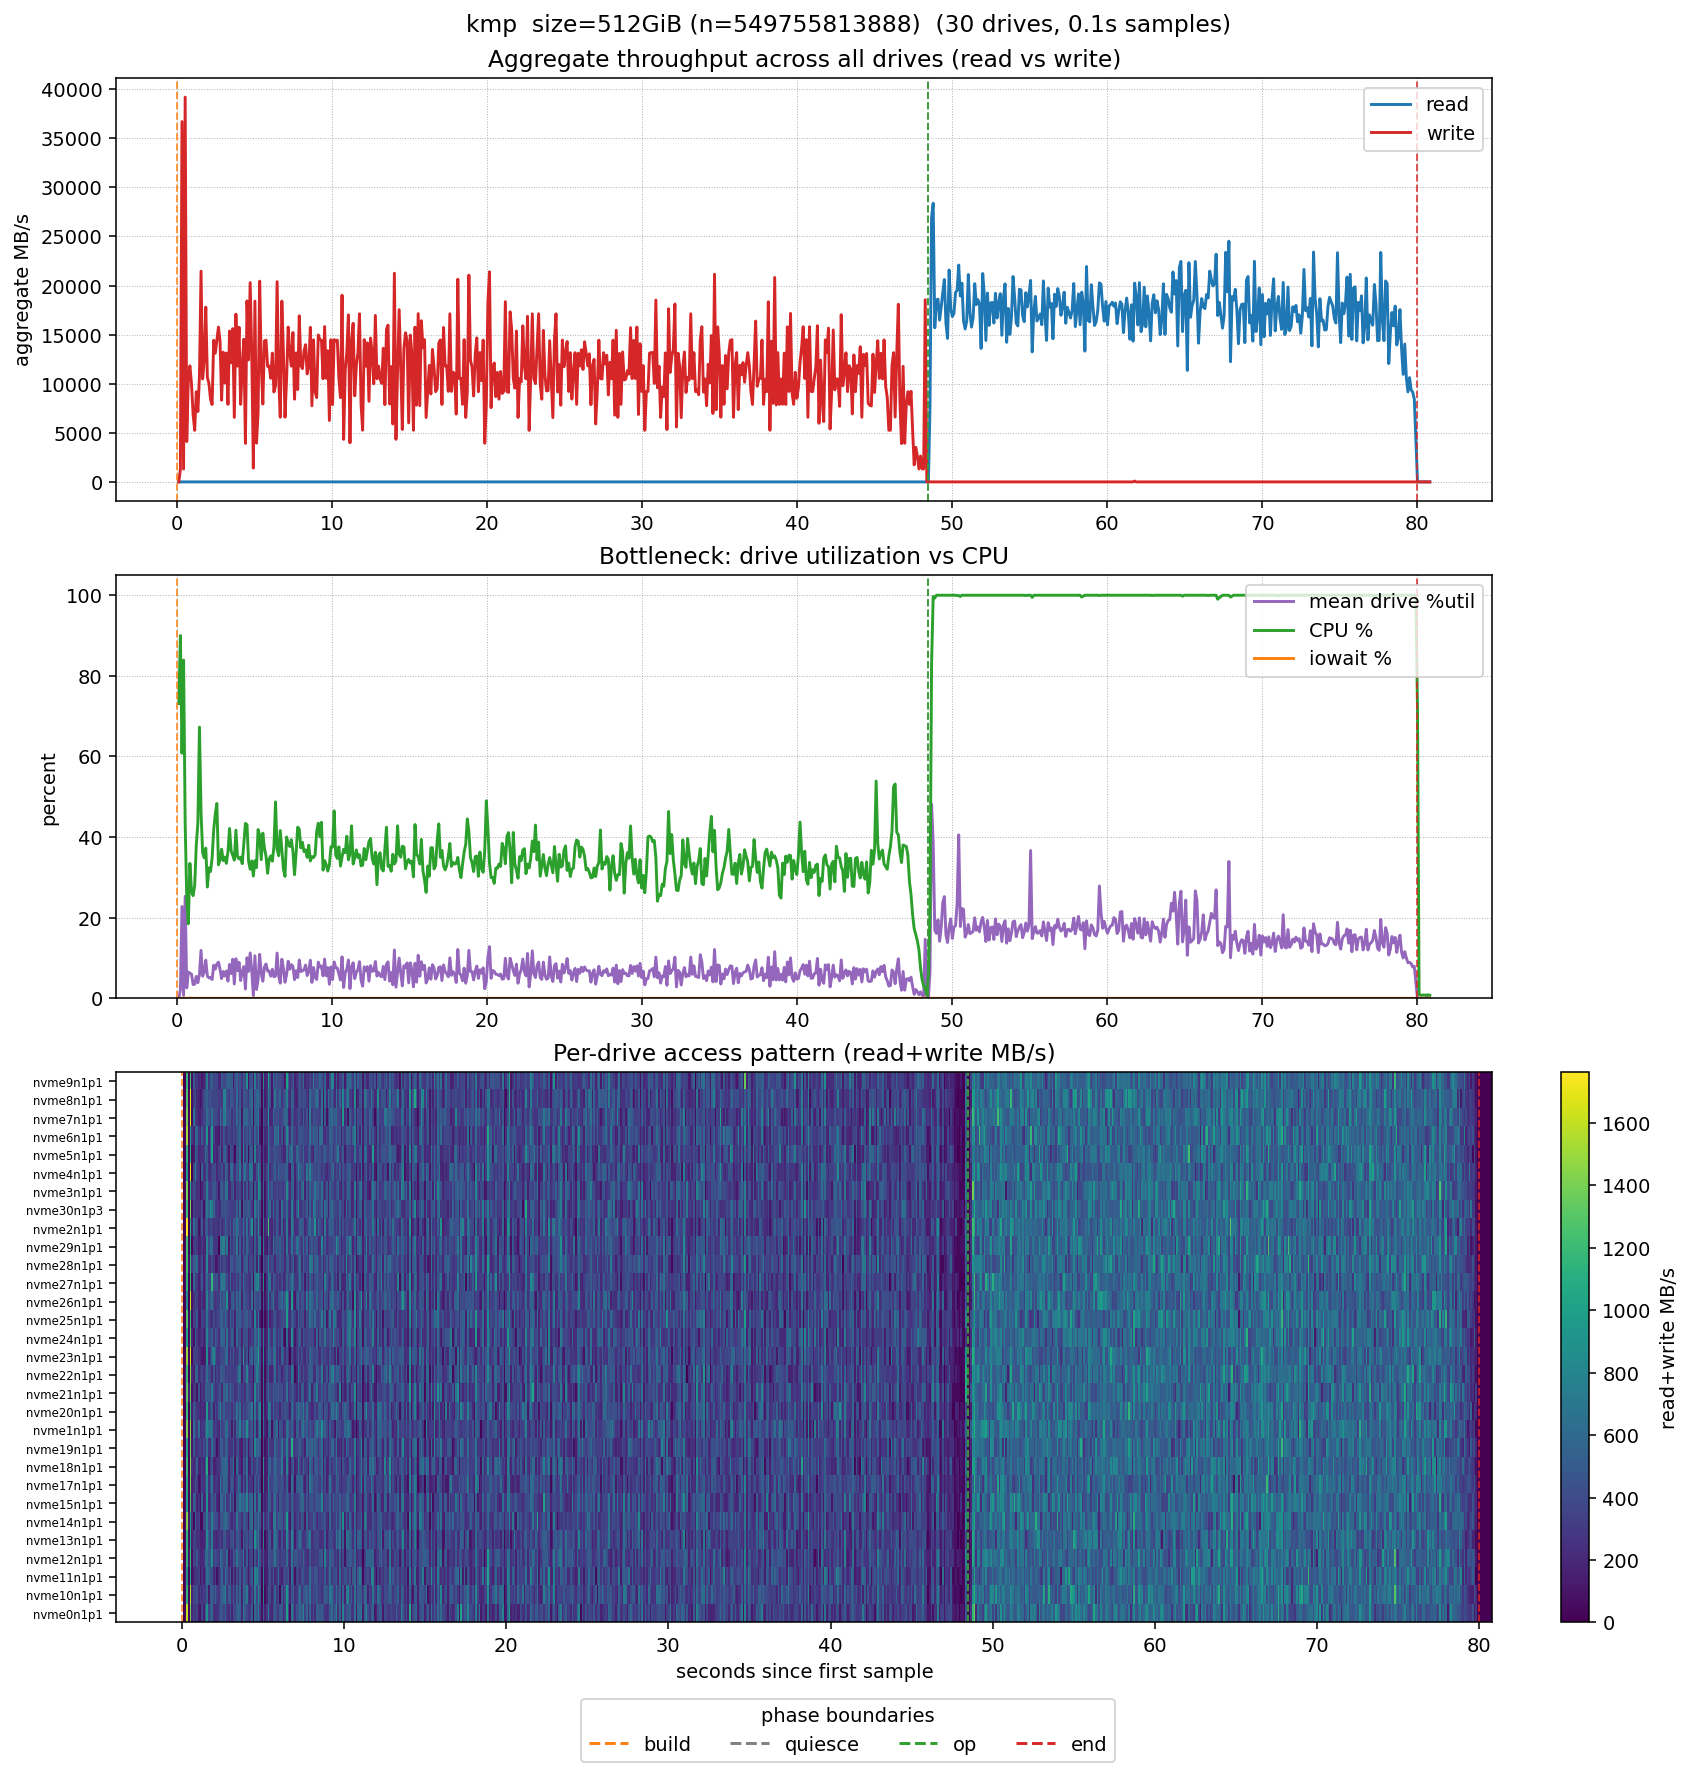

Source data for this figure (header and first rows):
time_s, agg_read_mbps, agg_write_mbps, mean_util_pct, cpu_pct, iowait_pct, nvme0n1p1_read_mbps, nvme0n1p1_write_mbps, nvme0n1p1_util_pct, nvme10n1p1_read_mbps, nvme10n1p1_write_mbps, nvme10n1p1_util_pct, nvme11n1p1_read_mbps, nvme11n1p1_write_mbps, nvme11n1p1_util_pct, nvme12n1p1_read_mbps, nvme12n1p1_write_mbps, nvme12n1p1_util_pct, nvme13n1p1_read_mbps, nvme13n1p1_write_mbps, nvme13n1p1_util_pct, nvme14n1p1_read_mbps, nvme14n1p1_write_mbps, nvme14n1p1_util_pct
0.1020, 0.000, 0.000, 0.00, 73.11, 0.00, 0.000, 0.000, 0.00, 0.000, 0.000, 0.00, 0.000, 0.000, 0.00, 0.000, 0.000, 0.00, 0.000, 0.000, 0.00, 0.000, 0.000, 0.00
0.2044, 0.000, 1311, 2.12, 89.98, 0.00, 0.000, 40.97, 2.93, 0.000, 40.97, 2.93, 0.000, 122.9, 4.88, 0.000, 40.97, 2.93, 0.000, 81.94, 2.93, 0.000, 81.94, 3.91
0.3068, 0.000, 36708, 22.79, 60.81, 0.00, 0.000, 1598, 35.16, 0.000, 1147, 21.49, 0.000, 860.3, 11.72, 0.000, 1147, 18.56, 0.000, 1147, 18.56, 0.000, 1434, 24.42
0.4091, 0.000, 1312, 0.72, 83.93, 0.00, 0.000, 40.99, 0.00, 0.000, 40.99, 0.98, 0.000, 40.99, 0.98, 0.000, 123, 1.95, 0.000, 81.98, 1.95, 0.000, 123, 1.95
0.5114, 0.000, 39198, 25.29, 43.55, 0.00, 0.000, 1394, 28.35, 0.000, 1558, 29.33, 0.000, 1066, 23.46, 0.000, 1194, 20.53, 0.000, 1025, 17.60, 0.000, 958.4, 16.62
0.6134, 0.000, 4111, 2.58, 24.92, 0.00, 0.000, 205.5, 2.94, 0.000, 205.5, 2.94, 0.000, 82.22, 1.96, 0.000, 77.08, 1.96, 0.000, 164.4, 2.94, 0.000, 272.3, 4.90
0.7152, 0.000, 10558, 6.52, 18.50, 0.00, 0.000, 329.8, 5.90, 0.000, 371, 6.88, 0.000, 206.1, 3.93, 0.000, 371, 6.88, 0.000, 329.8, 6.88, 0.000, 41.22, 1.97
0.8171, 0.000, 11825, 6.25, 33.48, 0.07, 0.000, 247, 4.91, 0.000, 370.4, 5.89, 0.000, 288.1, 3.93, 0.000, 288.1, 3.93, 0.000, 370.4, 6.87, 0.000, 535.1, 9.81
0.9221, 0.000, 9942, 5.97, 26.61, 0.00, 0.000, 359.6, 8.57, 0.000, 439.5, 8.57, 0.000, 279.7, 5.72, 0.000, 474.5, 7.62, 0.000, 239.7, 5.72, 0.000, 239.7, 4.76
1.024, 0.000, 6867, 3.42, 25.48, 0.00, 0.000, 122.8, 1.95, 0.000, 204.7, 3.90, 0.000, 327.4, 3.90, 0.000, 250.7, 3.90, 0.000, 245.6, 3.90, 0.000, 327.4, 4.88
1.127, 0.000, 5256, 3.52, 28.04, 0.00, 0.000, 82.13, 1.96, 0.000, 328.5, 5.87, 0.000, 82.13, 1.96, 0.000, 205.3, 4.90, 0.000, 164.3, 3.92, 0.000, 41.06, 0.98
1.229, 0.000, 9185, 5.44, 37.99, 0.00, 0.000, 369, 6.84, 0.000, 246, 5.87, 0.000, 287, 3.91, 0.000, 205, 3.91, 0.000, 164, 2.93, 0.000, 41, 2.93
1.331, 0.000, 7165, 3.89, 43.48, 0.00, 0.000, 164.3, 2.94, 0.000, 328.7, 4.90, 0.000, 164.3, 2.94, 0.000, 246.5, 4.90, 0.000, 205.4, 2.94, 0.000, 410.8, 6.86
1.434, 0.000, 10771, 5.94, 67.27, 0.00, 0.000, 449.6, 7.80, 0.000, 286.1, 2.92, 0.000, 327, 4.87, 0.000, 613.1, 8.77, 0.000, 286.1, 4.87, 0.000, 408.7, 6.82
1.536, 0.000, 21463, 11.89, 46.24, 0.00, 0.000, 904.4, 12.74, 0.000, 534.4, 9.80, 0.000, 657.8, 10.78, 0.000, 616.6, 7.84, 0.000, 822.2, 11.76, 0.000, 698.9, 10.78
1.638, 0.000, 10479, 5.50, 36.10, 0.00, 0.000, 368.4, 5.86, 0.000, 122.8, 1.95, 0.000, 573.1, 9.76, 0.000, 450.3, 8.78, 0.000, 491.2, 6.83, 0.000, 368.4, 7.81
1.74, 0.000, 12343, 6.55, 34.87, 0.00, 0.000, 441, 8.84, 0.000, 494.6, 8.84, 0.000, 412.2, 6.88, 0.000, 494.6, 4.91, 0.000, 288.5, 4.91, 0.000, 373.5, 3.93
1.842, 0.000, 17797, 9.47, 37.27, 0.00, 0.000, 587.3, 9.79, 0.000, 533.9, 11.75, 0.000, 451.8, 9.79, 0.000, 862.5, 13.71, 0.000, 739.3, 7.83, 0.000, 736.7, 14.69
1.944, 0.000, 10650, 5.52, 27.61, 0.00, 0.000, 246.5, 1.96, 0.000, 410.9, 4.90, 0.000, 205.4, 1.96, 0.000, 328.7, 5.88, 0.000, 246.5, 6.86, 0.000, 452, 8.82
2.046, 0.000, 10015, 5.07, 32.36, 0.00, 0.000, 247.1, 2.95, 0.000, 535.4, 8.84, 0.000, 329.5, 4.91, 0.000, 453.1, 8.84, 0.000, 247.1, 4.91, 0.000, 411.9, 5.89
2.148, 0.000, 8418, 5.16, 31.45, 0.00, 0.000, 246.6, 2.94, 0.000, 328.7, 6.86, 0.000, 82.18, 0.98, 0.000, 369.8, 5.88, 0.000, 205.5, 10.78, 0.000, 410.9, 6.86
2.25, 0.000, 7883, 4.67, 34.88, 0.00, 0.000, 328.5, 4.89, 0.000, 287.4, 4.89, 0.000, 246.4, 4.89, 0.000, 287.4, 2.94, 0.000, 287.4, 10.77, 0.000, 205.3, 1.96
2.353, 0.000, 14428, 8.21, 41.86, 0.00, 0.000, 532.9, 6.84, 0.000, 450.9, 7.82, 0.000, 409.9, 4.89, 0.000, 655.8, 11.73, 0.000, 368.9, 6.84, 0.000, 450.9, 13.68
2.455, 0.000, 13107, 7.26, 45.73, 0.00, 0.000, 450.5, 7.81, 0.000, 532.5, 6.84, 0.000, 573.4, 9.77, 0.000, 532.5, 6.84, 0.000, 245.8, 3.91, 0.000, 450.5, 8.79
2.557, 0.000, 14450, 8.52, 48.34, 0.00, 0.000, 369.5, 5.87, 0.000, 615.8, 9.79, 0.000, 287.4, 4.89, 0.000, 369.5, 5.87, 0.000, 451.6, 6.85, 0.000, 533.7, 9.79
2.659, 0.000, 15771, 8.98, 33.13, 0.00, 0.000, 533.9, 7.83, 0.000, 739.2, 10.77, 0.000, 657.1, 12.73, 0.000, 369.6, 3.92, 0.000, 492.8, 7.83, 0.000, 657.1, 11.75
2.761, 0.000, 14325, 7.23, 34.36, 0.00, 0.000, 288, 5.89, 0.000, 288, 3.92, 0.000, 459.1, 8.83, 0.000, 617.2, 10.79, 0.000, 288, 3.92, 0.000, 576, 8.83
2.863, 0.000, 8322, 4.90, 36.99, 0.00, 0.000, 208.1, 4.90, 0.000, 493.4, 7.84, 0.000, 281.3, 3.92, 0.000, 97.65, 0.00, 0.000, 246.7, 4.90, 0.000, 370, 5.88
2.966, 0.000, 13217, 6.64, 34.17, 0.00, 0.000, 445.6, 5.83, 0.000, 529.6, 7.77, 0.000, 529.6, 7.77, 0.000, 310.6, 4.86, 0.000, 407.4, 5.83, 0.000, 325.9, 6.80
3.068, 0.000, 10070, 5.52, 35.04, 0.00, 0.000, 164.4, 2.94, 0.000, 246.6, 2.94, 0.000, 123.3, 2.94, 0.000, 205.5, 3.92, 0.000, 411, 5.88, 0.000, 205.5, 2.94
3.17, 0.000, 13127, 6.78, 33.49, 0.00, 0.000, 410.2, 4.89, 0.000, 492.3, 7.82, 0.000, 451.2, 6.85, 0.000, 533.3, 8.80, 0.000, 492.3, 8.80, 0.000, 410.2, 6.85
3.272, 0.000, 7899, 4.28, 36.36, 0.00, 0.000, 370.3, 3.92, 0.000, 288, 3.92, 0.000, 164.6, 2.94, 0.000, 370.3, 4.90, 0.000, 246.8, 2.94, 0.000, 246.8, 2.94
3.375, 0.000, 15378, 8.40, 42.14, 0.00, 0.000, 491.8, 16.61, 0.000, 532.8, 6.84, 0.000, 409.9, 6.84, 0.000, 655.8, 11.73, 0.000, 473.9, 7.82, 0.000, 707, 11.73
3.477, 0.000, 12126, 6.14, 36.56, 0.00, 0.000, 612.8, 8.77, 0.000, 286, 6.82, 0.000, 245.1, 3.90, 0.000, 449.4, 6.82, 0.000, 508.1, 7.79, 0.000, 357.5, 4.87
3.58, 0.000, 15614, 9.69, 35.51, 0.00, 0.000, 528.6, 7.76, 0.000, 569.3, 9.69, 0.000, 528.6, 8.72, 0.000, 447.3, 7.76, 0.000, 365.9, 5.82, 0.000, 406.6, 6.79
3.683, 0.000, 6572, 3.56, 34.28, 0.00, 0.000, 205.4, 4.90, 0.000, 164.3, 1.96, 0.000, 246.5, 3.92, 0.000, 328.6, 4.90, 0.000, 123.2, 1.96, 0.000, 246.5, 4.90
3.785, 0.000, 17092, 9.83, 41.70, 0.00, 0.000, 698.5, 17.63, 0.000, 657.4, 9.80, 0.000, 534.1, 7.84, 0.000, 739.6, 10.78, 0.000, 534.1, 7.84, 0.000, 493, 8.82
3.887, 0.000, 11796, 6.90, 35.15, 0.00, 0.000, 491.5, 8.79, 0.000, 532.4, 7.81, 0.000, 491.5, 6.84, 0.000, 204.8, 1.95, 0.000, 368.6, 6.84, 0.000, 491.5, 8.79
3.989, 0.000, 15751, 8.93, 34.58, 0.00, 0.000, 369.2, 5.87, 0.000, 697.3, 13.69, 0.000, 328.1, 5.87, 0.000, 533.2, 8.80, 0.000, 451.2, 5.87, 0.000, 369.2, 5.87
4.091, 0.000, 7903, 4.42, 35.03, 0.00, 0.000, 288.1, 5.89, 0.000, 247, 1.96, 0.000, 123.5, 1.96, 0.000, 123.5, 1.96, 0.000, 288.1, 5.89, 0.000, 82.32, 0.98
4.193, 0.000, 11679, 6.61, 33.41, 0.00, 0.000, 288.1, 4.91, 0.000, 205.8, 3.92, 0.000, 349.8, 7.85, 0.000, 329.2, 6.87, 0.000, 452.7, 6.87, 0.000, 535, 8.83
4.296, 0.000, 14532, 7.88, 38.25, 0.00, 0.000, 530.4, 10.70, 0.000, 408, 6.81, 0.000, 550.8, 9.73, 0.000, 408, 5.84, 0.000, 448.8, 7.78, 0.000, 652.8, 11.67
4.399, 0.000, 3926, 2.31, 43.40, 0.00, 0.000, 40.9, 0.98, 0.000, 204.5, 2.93, 0.000, 122.7, 0.00, 0.000, 40.9, 0.98, 0.000, 122.7, 1.95, 0.000, 122.7, 1.95
4.5, 0.000, 18440, 10.08, 43.08, 0.00, 0.000, 617.4, 8.83, 0.000, 740.9, 12.76, 0.000, 782.1, 13.74, 0.000, 493.9, 7.85, 0.000, 905.5, 12.76, 0.000, 535.1, 9.81
4.603, 0.000, 12430, 6.69, 34.02, 0.00, 0.000, 449.5, 6.86, 0.000, 369.7, 6.86, 0.000, 698.3, 10.77, 0.000, 287.5, 3.92, 0.000, 534, 7.84, 0.000, 451.9, 8.81
4.705, 0.000, 20301, 11.26, 32.03, 0.00, 0.000, 696.2, 12.65, 0.000, 816.3, 12.65, 0.000, 530.6, 14.60, 0.000, 693.8, 10.70, 0.000, 693.8, 11.68, 0.000, 653, 11.68
4.807, 0.000, 13066, 6.93, 34.10, 0.00, 0.000, 329, 2.94, 0.000, 452.3, 7.84, 0.000, 411.2, 8.82, 0.000, 470.3, 4.90, 0.000, 329, 4.90, 0.000, 452.3, 8.82
4.909, 0.000, 1408, 0.69, 30.34, 0.00, 0.000, 82.17, 1.96, 0.000, 0.000, 0.00, 0.000, 41.09, 0.98, 0.000, 187.5, 1.96, 0.000, 82.17, 0.98, 0.000, 123.3, 1.96
5.011, 0.000, 18417, 10.55, 34.15, 0.00, 0.000, 493.3, 6.86, 0.000, 781.1, 11.76, 0.000, 740, 11.76, 0.000, 452.2, 8.82, 0.000, 781.1, 14.70, 0.000, 657.7, 7.84
5.114, 0.000, 3946, 2.19, 32.44, 0.00, 0.000, 164.4, 1.96, 0.000, 41.11, 0.98, 0.000, 123.3, 2.94, 0.000, 164.4, 2.94, 0.000, 41.11, 0.98, 0.000, 246.6, 2.94
5.216, 0.000, 7042, 4.64, 41.87, 0.00, 0.000, 287.5, 5.88, 0.000, 164.3, 2.94, 0.000, 154, 2.94, 0.000, 155, 3.92, 0.000, 205.4, 4.90, 0.000, 282.4, 5.88
5.318, 0.000, 20447, 10.91, 40.41, 0.00, 0.000, 735.3, 13.63, 0.000, 449.3, 14.61, 0.000, 337, 4.87, 0.000, 499.4, 8.77, 0.000, 408.5, 7.79, 0.000, 577, 4.87
5.42, 0.000, 11859, 6.18, 34.40, 0.00, 0.000, 247.1, 4.91, 0.000, 411.8, 6.87, 0.000, 452.9, 7.85, 0.000, 411.8, 8.84, 0.000, 494.1, 5.89, 0.000, 288.2, 3.93
5.522, 0.000, 7930, 4.24, 40.97, 0.00, 0.000, 205.4, 1.96, 0.000, 205.4, 4.90, 0.000, 246.5, 2.94, 0.000, 369.8, 5.88, 0.000, 164.3, 3.92, 0.000, 164.3, 3.92
5.625, 0.000, 14356, 7.77, 37.26, 0.00, 0.000, 409, 7.80, 0.000, 327.2, 3.90, 0.000, 490.8, 8.78, 0.000, 490.8, 7.80, 0.000, 490.8, 7.80, 0.000, 736.2, 10.73
5.727, 0.000, 14439, 8.51, 35.30, 0.00, 0.000, 492.3, 6.85, 0.000, 574.3, 12.71, 0.000, 205.1, 3.91, 0.000, 656.3, 7.82, 0.000, 697.4, 8.80, 0.000, 697.4, 20.54
5.83, 0.000, 11766, 6.75, 31.03, 0.00, 0.000, 367.7, 6.82, 0.000, 286, 3.90, 0.000, 286, 5.84, 0.000, 408.5, 7.79, 0.000, 531.1, 14.61, 0.000, 367.7, 5.84
5.932, 0.000, 11808, 6.75, 34.57, 0.00, 0.000, 246, 4.89, 0.000, 451, 8.80, 0.000, 615, 9.78, 0.000, 410, 4.89, 0.000, 246, 6.84, 0.000, 492, 6.84
6.034, 0.000, 10554, 5.50, 35.35, 0.00, 0.000, 494.2, 6.87, 0.000, 41.19, 0.98, 0.000, 247.1, 2.95, 0.000, 288.3, 5.89, 0.000, 205.9, 3.93, 0.000, 494.2, 6.87
6.136, 0.000, 13120, 7.21, 34.02, 0.00, 0.000, 451.4, 7.83, 0.000, 492.4, 4.89, 0.000, 164.1, 3.91, 0.000, 369.3, 10.76, 0.000, 451.4, 9.78, 0.000, 451.4, 8.80
... 728 more rows
